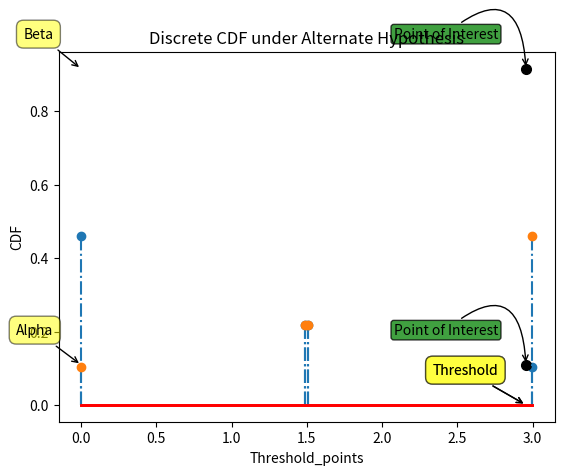

Generate this figure with matplotlib:



import numpy as np
from scipy.special import ndtri
from scipy.stats import norm
from scipy.linalg import sqrtm
import itertools
import math
import matplotlib.pyplot as plt
import sys

# def comp_detection_individual(class_0_mean,class_1_mean,variance,alpha):
#
#
#     #FUNCTIONAL USE -- THE CURRENT FUNCTION COMPUTES THE THRESHOLD AND THE CORRESPONDING THE BETA VALUES
#     threshold = []
#     detection_rate = []
#     inverse_alpha_complement = ndtri(1-alpha)
#     rows = np.size(class_1_mean,0)  #these are the features
#
#     #now compute the threshold correpsonding to the desired alpha value
#     for i in range(0,rows):
#         threshold.append(float(class_0_mean[i] + inverse_alpha_complement*math.sqrt(variance[i,i])))
#     #now compute the detection rate corresponding to the desired alpha value
#     for i in range(0,rows):
#         detection_rate.append(1-int(float(norm.cdf((threshold[i] - class_1_mean[i])/math.sqrt(variance[i,i])))*100)/100)
#
#
#
#     return detection_rate



def neyman_classifier(class_0_mean,class_1_mean,variance,alpha,feature_list,n):


    threshold = []
    detection_rate = []
    inverse_alpha_complement = ndtri(1 - alpha)  # in neyman pearson given alpha we need to find the inverse first
    rows = np.size(class_1_mean, 0)  # these are the features

    # the most important step here is to get the variance
    # step a -- get the sqrt of the variance matrix
    sub_variance = variance[:,feature_list]
    sub_variance = sub_variance[feature_list,:]
    inv_variance = np.linalg.inv(n*variance)
    sub_inv_variance = inv_variance[:,feature_list]
    sub_inv_variance = sub_inv_variance[feature_list,:]
    sub_mu_0 = class_0_mean[feature_list]
    sub_mu_1 = class_1_mean[feature_list]

    sub_mu_0 = n*sub_mu_0
    sub_mu_1 = n*sub_mu_1
    sub_variance = n*sub_variance
    # sub_inv_variance = n*sub_inv_variance


    w = np.matmul((sub_mu_1 - sub_mu_0).T, sub_inv_variance)
    mean_for_alpha = int(float(np.matmul(w, sub_mu_0) * 100)) / 100
    mean_for_beta = int(float(np.matmul(w, sub_mu_1)) * 100) / 100
    transformed_variance = np.matmul(w, sub_variance)
    transformed_variance = int(float(np.matmul(transformed_variance, w.T)) * 100) / 100
    std_deviation = math.sqrt(transformed_variance)

    threshold = int((mean_for_alpha + inverse_alpha_complement * std_deviation) * 100) / 100
    beta = 1 - int(norm.cdf((threshold - mean_for_beta) / std_deviation) * 100) / 100
    return beta
def bayes_classifier(class_0_mean,class_1_mean, variance,feature_list,n):

    sub_variance = variance[:,feature_list]
    sub_variance = sub_variance[feature_list,:]
    inv_variance = np.linalg.inv(variance)
    sub_inv_variance = inv_variance[:,feature_list]
    sub_inv_variance = sub_inv_variance[feature_list,:]
    sub_mu_0 = class_0_mean[feature_list]
    sub_mu_1 = class_1_mean[feature_list]

    sub_mu_0 = n*sub_mu_0
    sub_mu_1 = n*sub_mu_1
    sub_variance = n*sub_variance
    sub_inv_variance = n*sub_inv_variance


    w = np.matmul((sub_mu_1 - sub_mu_0).T, sub_inv_variance)

    transformed_expectation_0 = int(float(np.matmul(w, sub_mu_0)*100))/100
    transformed_expectation_1 = int(float(np.matmul(w, sub_mu_1))*100)/100
    transformed_variance = np.matmul(w,sub_variance)
    transformed_variance = int(float(np.matmul(transformed_variance,w.T))*100)/100
    SNR = int(float(np.matmul(w,sub_mu_1 + sub_mu_0)/2)*100)/100
    z0 = (SNR - transformed_expectation_0)/transformed_variance
    z1 = (SNR - transformed_expectation_1)/transformed_variance
    detection = int((1 - norm.cdf(z1))*1000)/1000
    missed_detection = int(( norm.cdf(z1))*1000)/1000
    false_alarm = int((1 - norm.cdf(z0))*1000)/1000
    benign = int((norm.cdf(z0))*1000)/1000
    return detection
def global_detector(class_0_mean, class_1_mean, variance, beta_list,alpha_list,global_alpha):




    #step 1: compute the a_list
    a_list = []
    x_values = []
    a_matrix = np.zeros((1,len(beta_list))) #the length of a matrix will be the length of beta the number of features in this case
    N = len(beta_list)
    one_zero_Permuation = [np.reshape(np.array(i), (N,1)) for i in itertools.product([0, 1], repeat=1* N)]
    for i,v in enumerate(beta_list):
        a_k = np.log(beta_list[i]/alpha_list[i]) + np.log((1 - alpha_list[i])/(1 - beta_list[i]))
        a_list.append(a_k)
        a_matrix[0,i] = a_k

    print("The A (a1,a2....) values that go in the summation equation (a1\delta1 + a2\delta2 .... are ", a_list)
    print("")
    #get all the xvalues in the plot
    for i in range(0,len(one_zero_Permuation)):
        x_values.append(float(np.matmul(a_matrix,one_zero_Permuation[i])))
    print("The corresponding xvalues..that is the potential values that come from the summation (a1\delta + s2\delta2 ...are: ",x_values)
    print("")




    #now it is time to compute the y value, this is the probability of something occuring
    #this is basically either alpha_k or (1 - alphak) for  a particular feature

    y_probability_list = []
    for i in range(0,len(one_zero_Permuation)):
        current_permuatation = one_zero_Permuation[i]

        for j in range(0,len(beta_list)):
            current_feature = j
            current_val = current_permuatation[j]
            if current_val == 1: #this is the false alarm case (p(delta = 1 | Ho))
                value_to_multiply = alpha_list[j]
            else:
                value_to_multiply = 1 - alpha_list[j]


            #this if statement is just to make the multiplication easier
            if current_feature == 0:
                multiplied = value_to_multiply
            else:
                multiplied*=value_to_multiply

        y_probability_list.append(multiplied)

    print("probability of delta under null hypothesis", y_probability_list)

    sum = 0

    current_point = -1
    for i in range(len(y_probability_list)-1,-1,-1): #iterate through the right side of the tail distribution
        sum += y_probability_list[i]

        if sum >= global_alpha:

            critical_point = i+1
            current_point = i
            break;




    cdf_to_current_point = 0
    cdf_to_critical_point = 0

    for i in range(current_point,len(y_probability_list)):
        cdf_to_current_point += y_probability_list[i]

    for i in range(critical_point,len(y_probability_list)):
        cdf_to_critical_point += y_probability_list[i]


    #DONT FORGET CORNER CASE
    if current_point == len(y_probability_list)-1 or current_point == -1:
        print("An alpha value does not exist")
        sys.exit(1)
    slope = (cdf_to_current_point - cdf_to_critical_point)/(x_values[current_point] - x_values[critical_point])
    global_threshold = x_values[critical_point] +(global_alpha - cdf_to_critical_point)/slope

    print("Here the global threshold is " + str(global_threshold))


    # print("The threshold determined is: " + str(global_threshold))
    #
    #
    #
    #now to do the same computation for y list

    y_probability_list_beta = []
    for i in range(0,len(one_zero_Permuation)):
        current_permuatation = one_zero_Permuation[i]

        for j in range(0,len(beta_list)): #iterating through the number of features
            current_feature = j
            current_val = current_permuatation[j]
            if current_val == 1:
                value_to_multiply = beta_list[j]
            else:
                value_to_multiply = 1 - beta_list[j]

            if current_feature == 0:
                multiplied = value_to_multiply
            else:
                multiplied*=value_to_multiply

        y_probability_list_beta.append(multiplied)

    box_y_fit_1 = []
    box_x_fit_1 = []
    print("probability of delta under alternate hypothesis is: ", y_probability_list_beta)
    print("")
    for i in range(0,len(x_values)-1):
        if x_values[i] <= global_threshold and x_values[i+1] >= global_threshold:
            critical_i = i+1

            box_x_fit_1.append(x_values[i])
            box_x_fit_1.append(x_values[i + 1])
            box_y_fit_1.append(y_probability_list_beta[i])
            box_y_fit_1.append(y_probability_list_beta[i+1])
            temp = i+1


    slope_beta = (box_y_fit_1[1] - box_y_fit_1[0])/(box_x_fit_1[1] - box_x_fit_1[0])
    detection_differential = slope_beta*(global_threshold - box_x_fit_1[0]) + box_y_fit_1[0]


    sum_so_far = 0
    for i in range(critical_i,len(y_probability_list_beta)):
        sum_so_far += y_probability_list_beta[i]



    detection_rate = sum_so_far +  detection_differential  #THIS IS THE FINAL THING WE ARE LOOKING FOR
    # for q in range(temp,len(y_probability_list_beta)):
    #     detection_rate += y_probability_list_beta[q]
    print("the detection rate utilizing decision_fusion is: {}".format(int(detection_rate*10000)/10000))



    ######################### PLOT under NULL HYPOTHESIS #####################################################
    markerline, stemlines, baseline = plt.stem(x_values,y_probability_list, '-.')

    # setting property of baseline with color red and linewidth 2
    plt.setp(baseline, color='r', linewidth=2)
    plt.plot(global_threshold,global_alpha, marker='o', markersize=7, color="black")
    plt.xlabel("Threshold_points")
    plt.ylabel("CDF")
    plt.title("Discrete CDF under Null Hypothesis")

    plt.annotate(
        "Threshold",
        xy=(global_threshold,0), xytext=(-20, 20),
        textcoords='offset points', ha='right', va='bottom',
        bbox=dict(boxstyle='round,pad=0.5', fc='yellow', alpha=0.5),
        arrowprops=dict(arrowstyle='->', connectionstyle='arc3,rad=0'))
    plt.annotate(
        "Alpha",
        xy=(0,global_alpha), xytext=(-20, 20),
        textcoords='offset points', ha='right', va='bottom',
        bbox=dict(boxstyle='round,pad=0.5', fc='yellow', alpha=0.5),
        arrowprops=dict(arrowstyle='->', connectionstyle='arc3,rad=0'))
    plt.annotate(
        "Point of Interest",
        xy=(global_threshold, global_alpha), xytext=(-20, 20),
        textcoords='offset points', ha='right', va='bottom',
        bbox=dict(boxstyle='round,pad=0.2', fc='green', alpha=0.75),
        arrowprops=dict(arrowstyle='->', connectionstyle='arc3,rad=-1'))

    plt.show()

    ######################### PLOT under NULL HYPOTHESIS #####################################################
    markerline, stemlines, baseline = plt.stem(x_values, y_probability_list_beta, '-.')

    # setting property of baseline with color red and linewidth 2
    plt.setp(baseline, color='r', linewidth=2)
    plt.plot(global_threshold, detection_rate, marker='o', markersize=7, color="black")
    plt.xlabel("Threshold_points")
    plt.ylabel("CDF")
    plt.title("Discrete CDF under Alternate Hypothesis")

    plt.annotate(
        "Threshold",
        xy=(global_threshold, 0), xytext=(-20, 20),
        textcoords='offset points', ha='right', va='bottom',
        bbox=dict(boxstyle='round,pad=0.5', fc='yellow', alpha=0.5),
        arrowprops=dict(arrowstyle='->', connectionstyle='arc3,rad=0'))
    plt.annotate(
        "Beta",
        xy=(0, detection_rate), xytext=(-20, 20),
        textcoords='offset points', ha='right', va='bottom',
        bbox=dict(boxstyle='round,pad=0.5', fc='yellow', alpha=0.5),
        arrowprops=dict(arrowstyle='->', connectionstyle='arc3,rad=0'))
    plt.annotate(
        "Point of Interest",
        xy=(global_threshold, detection_rate), xytext=(-20, 20),
        textcoords='offset points', ha='right', va='bottom',
        bbox=dict(boxstyle='round,pad=0.2', fc='green', alpha=0.75),
        arrowprops=dict(arrowstyle='->', connectionstyle='arc3,rad=-1'))

    plt.show()

    return detection_rate





def automate_global_fusion(class_0_mean,class_1_mean,variance,alpha,feature_partition,n,global_alpha,type='bayes'):


    type_mapping = {'neyman':1,'bayes':0}
    beta_list = []
    alpha_list = []
    if type_mapping[type] ==  1:  #this is Neyman
        for i in range(0,len(feature_partition)):
            beta = neyman_classifier(class_0_mean,class_1_mean,variance,alpha,feature_partition[i],n)
            beta_list.append(beta)
            alpha_list.append(alpha)

    elif type_mapping[type] == 0:
        for i in range(len(feature_partition)):
            beta = bayes_classifier(class_0_mean,class_1_mean,variance,feature_partition[i],n)
            # print(beta)
            beta_list.append(beta)
            alpha_list.append(1-beta) #since in bayes classifier alpha = 1 - beta
        print(alpha_list)
        print(beta_list)

    global_detector(class_0_mean,class_1_mean,variance,beta_list,alpha_list,global_alpha)




if __name__ == "__main__":


    #people get to choose the type of classifier that should be designed..bayes or neyman (0 or 1)..the feature partition as well
    class_0_mean = np.matrix([[0],[0]])
    class_1_mean = np.matrix([[1],[1]])
    variance = np.matrix([[1, .5], [.5, 4]])
    alpha = 0.05
    feature_partition = [[0],[1]]
    n = 1
    global_alpha = 0.109
    type = 0
    automate_global_fusion(class_0_mean, class_1_mean, variance, alpha, feature_partition, n, global_alpha,'bayes')
    # ##BUILDING A NEYMAN PEARSON DETECTOR USING DECISIONS FROM INDIVIDUAL FEATURES
    # beta_list_np = comp_detection_individual(likelihood_0_mean,likelihood_1_mean,variance,alpha)
    # alpha_list_np = [alpha]*len(beta_list_np)  #this is the alpha in the case of neyman pearson lemma
    #
    # print("Detection rate using indivudal features under NP criterion comes out to be: ", beta_list_np)
    # print("detection rate using feature fusion of all the features under Neyman Pearson is: {}".format(comp_detection_all(likelihood_0_mean,likelihood_1_mean, variance, alpha)))
    # global_alpha = 0.05
    # global_detector_neyman(likelihood_0_mean,likelihood_1_mean, variance, beta_list_np, alpha_list_np,global_alpha)


 #STEP 1...SOLVE threshold for each of the features present



    #BUILDING A GLOBAL BAYES DETECTOR USING DECISIONS FROM INDIVIDUAL FEATURES
    #In a bayesian classifier with equal priors probability of missed detection is equal to probability of false alarm
    #PFA = PMD -----> alpha = 1 - beta

    # alpha_list_bayes = beta_list_bayes  # from the equation in comment above


#ASSUMPTIONS MADE IN THE CODE
    #1. ALPHAS are the same for each of the feature partitions